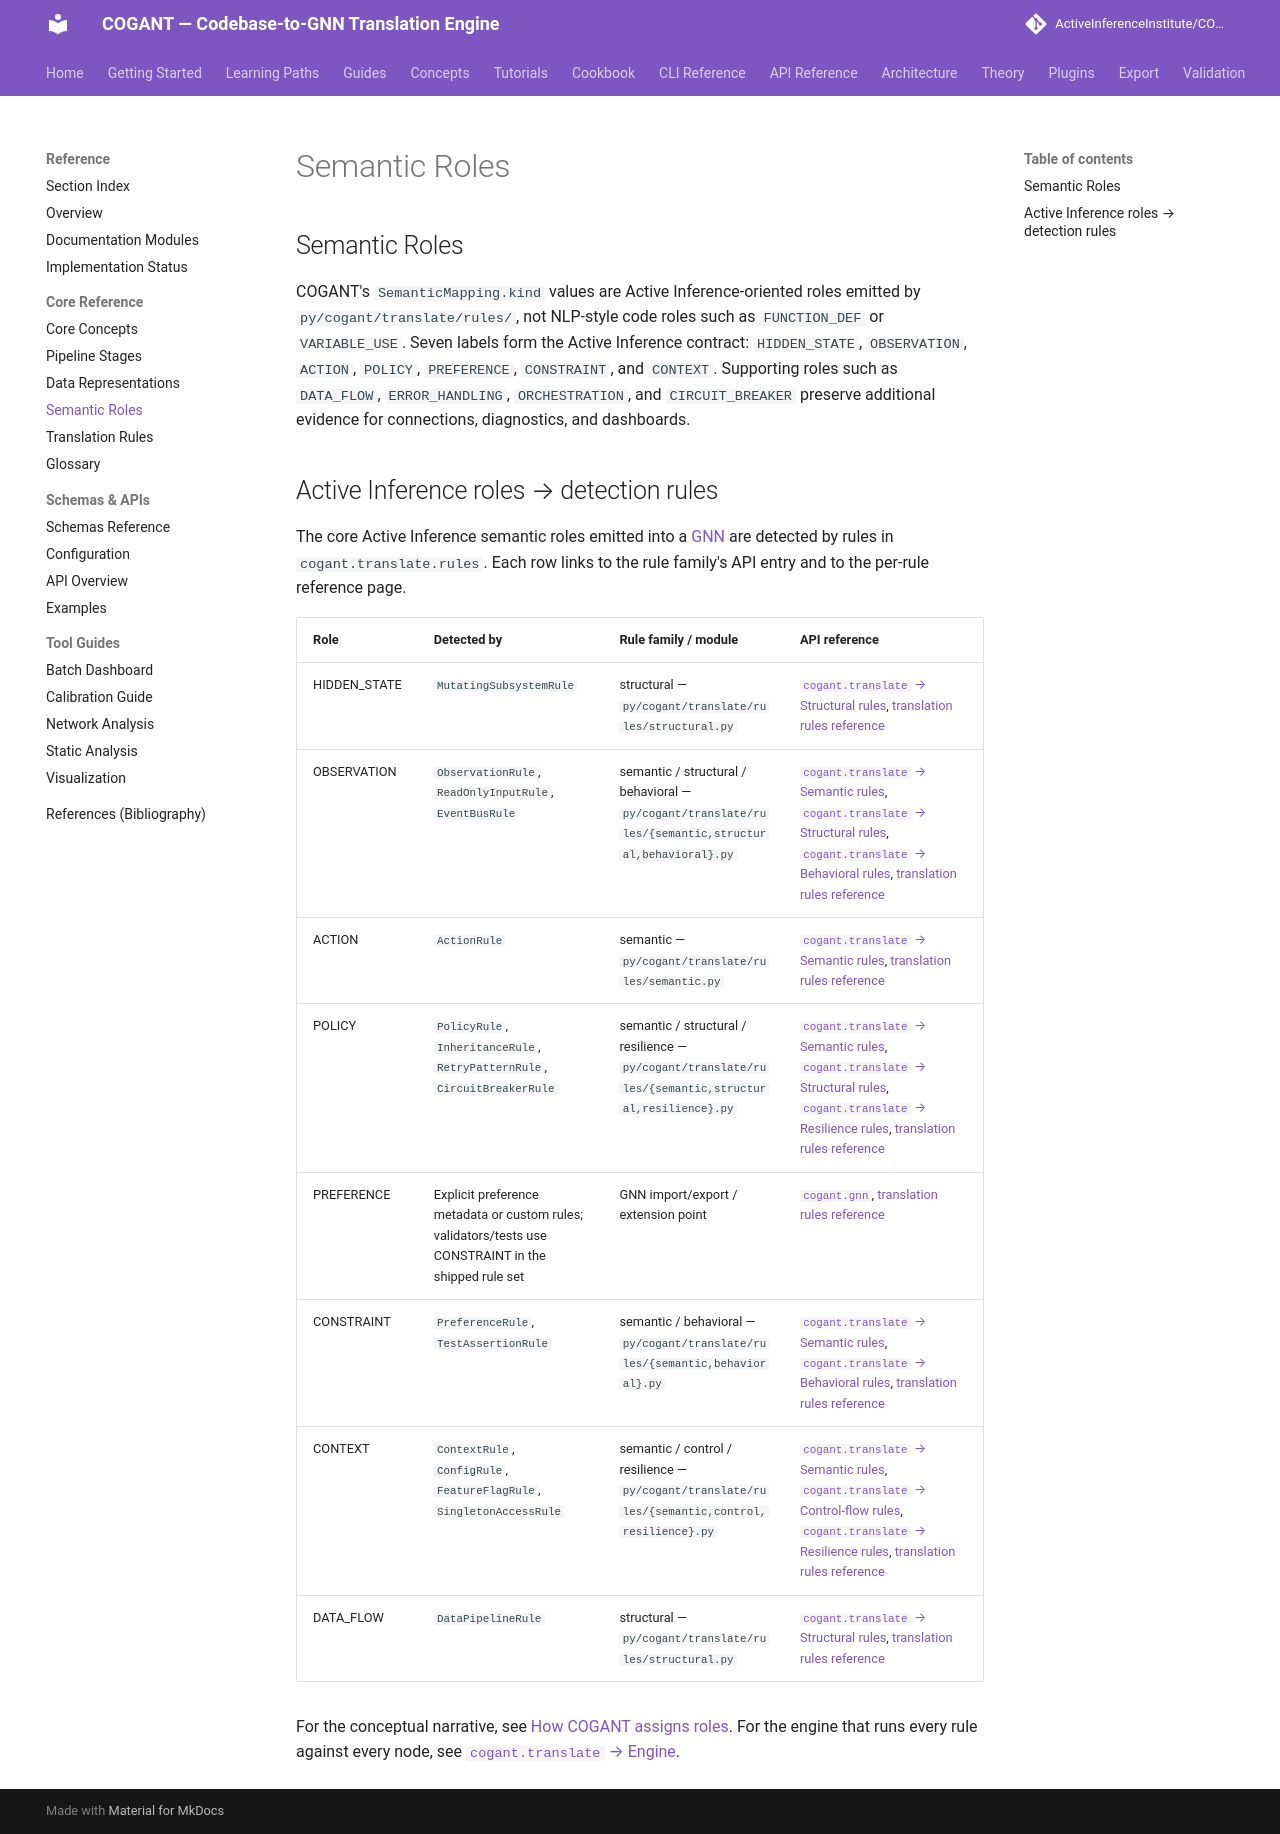

repository: ActiveInferenceInstitute/COGANT · page: reference/semantic_roles/index.html · generator: mkdocs

## Semantic Roles

COGANT's `SemanticMapping.kind` values are Active Inference-oriented roles emitted by
`py/cogant/translate/rules/`, not NLP-style code roles such as `FUNCTION_DEF` or
`VARIABLE_USE`. Seven labels form the Active Inference contract:
`HIDDEN_STATE`, `OBSERVATION`, `ACTION`, `POLICY`, `PREFERENCE`, `CONSTRAINT`, and `CONTEXT`. Supporting
roles such as `DATA_FLOW`, `ERROR_HANDLING`, `ORCHESTRATION`, and `CIRCUIT_BREAKER` preserve
additional evidence for connections, diagnostics, and dashboards.

## Active Inference roles → detection rules

The core Active Inference semantic roles emitted into a [GNN](../concepts/gnn.md) are detected by rules in `cogant.translate.rules`. Each row links to the rule family's API entry and to the per-rule reference page.

| Role | Detected by | Rule family / module | API reference |
|------|-------------|----------------------|---------------|
| HIDDEN_STATE | `MutatingSubsystemRule` | structural — `py/cogant/translate/rules/structural.py` | [`cogant.translate` → Structural rules](../api/translate.md#structural-rules), [translation rules reference](translation_rules.md) |
| OBSERVATION | `ObservationRule`, `ReadOnlyInputRule`, `EventBusRule` | semantic / structural / behavioral — `py/cogant/translate/rules/{semantic,structural,behavioral}.py` | [`cogant.translate` → Semantic rules](../api/translate.md#semantic-rules), [`cogant.translate` → Structural rules](../api/translate.md#structural-rules), [`cogant.translate` → Behavioral rules](../api/translate.md#behavioral-rules), [translation rules reference](translation_rules.md) |
| ACTION | `ActionRule` | semantic — `py/cogant/translate/rules/semantic.py` | [`cogant.translate` → Semantic rules](../api/translate.md#semantic-rules), [translation rules reference](translation_rules.md) |
| POLICY | `PolicyRule`, `InheritanceRule`, `RetryPatternRule`, `CircuitBreakerRule` | semantic / structural / resilience — `py/cogant/translate/rules/{semantic,structural,resilience}.py` | [`cogant.translate` → Semantic rules](../api/translate.md#semantic-rules), [`cogant.translate` → Structural rules](../api/translate.md#structural-rules), [`cogant.translate` → Resilience rules](../api/translate.md#resilience-rules), [translation rules reference](translation_rules.md) |
| PREFERENCE | Explicit preference metadata or custom rules; validators/tests use CONSTRAINT in the shipped rule set | GNN import/export / extension point | [`cogant.gnn`](../api/gnn.md), [translation rules reference](translation_rules.md) |
| CONSTRAINT | `PreferenceRule`, `TestAssertionRule` | semantic / behavioral — `py/cogant/translate/rules/{semantic,behavioral}.py` | [`cogant.translate` → Semantic rules](../api/translate.md#semantic-rules), [`cogant.translate` → Behavioral rules](../api/translate.md#behavioral-rules), [translation rules reference](translation_rules.md) |
| CONTEXT | `ContextRule`, `ConfigRule`, `FeatureFlagRule`, `SingletonAccessRule` | semantic / control / resilience — `py/cogant/translate/rules/{semantic,control,resilience}.py` | [`cogant.translate` → Semantic rules](../api/translate.md#semantic-rules), [`cogant.translate` → Control-flow rules](../api/translate.md#control-flow-rules), [`cogant.translate` → Resilience rules](../api/translate.md#resilience-rules), [translation rules reference](translation_rules.md) |
| DATA_FLOW | `DataPipelineRule` | structural — `py/cogant/translate/rules/structural.py` | [`cogant.translate` → Structural rules](../api/translate.md#structural-rules), [translation rules reference](translation_rules.md) |

For the conceptual narrative, see [How COGANT assigns roles](../concepts/role_assignment.md). For the engine that runs every rule against every node, see [`cogant.translate` → Engine](../api/translate.md#engine).
